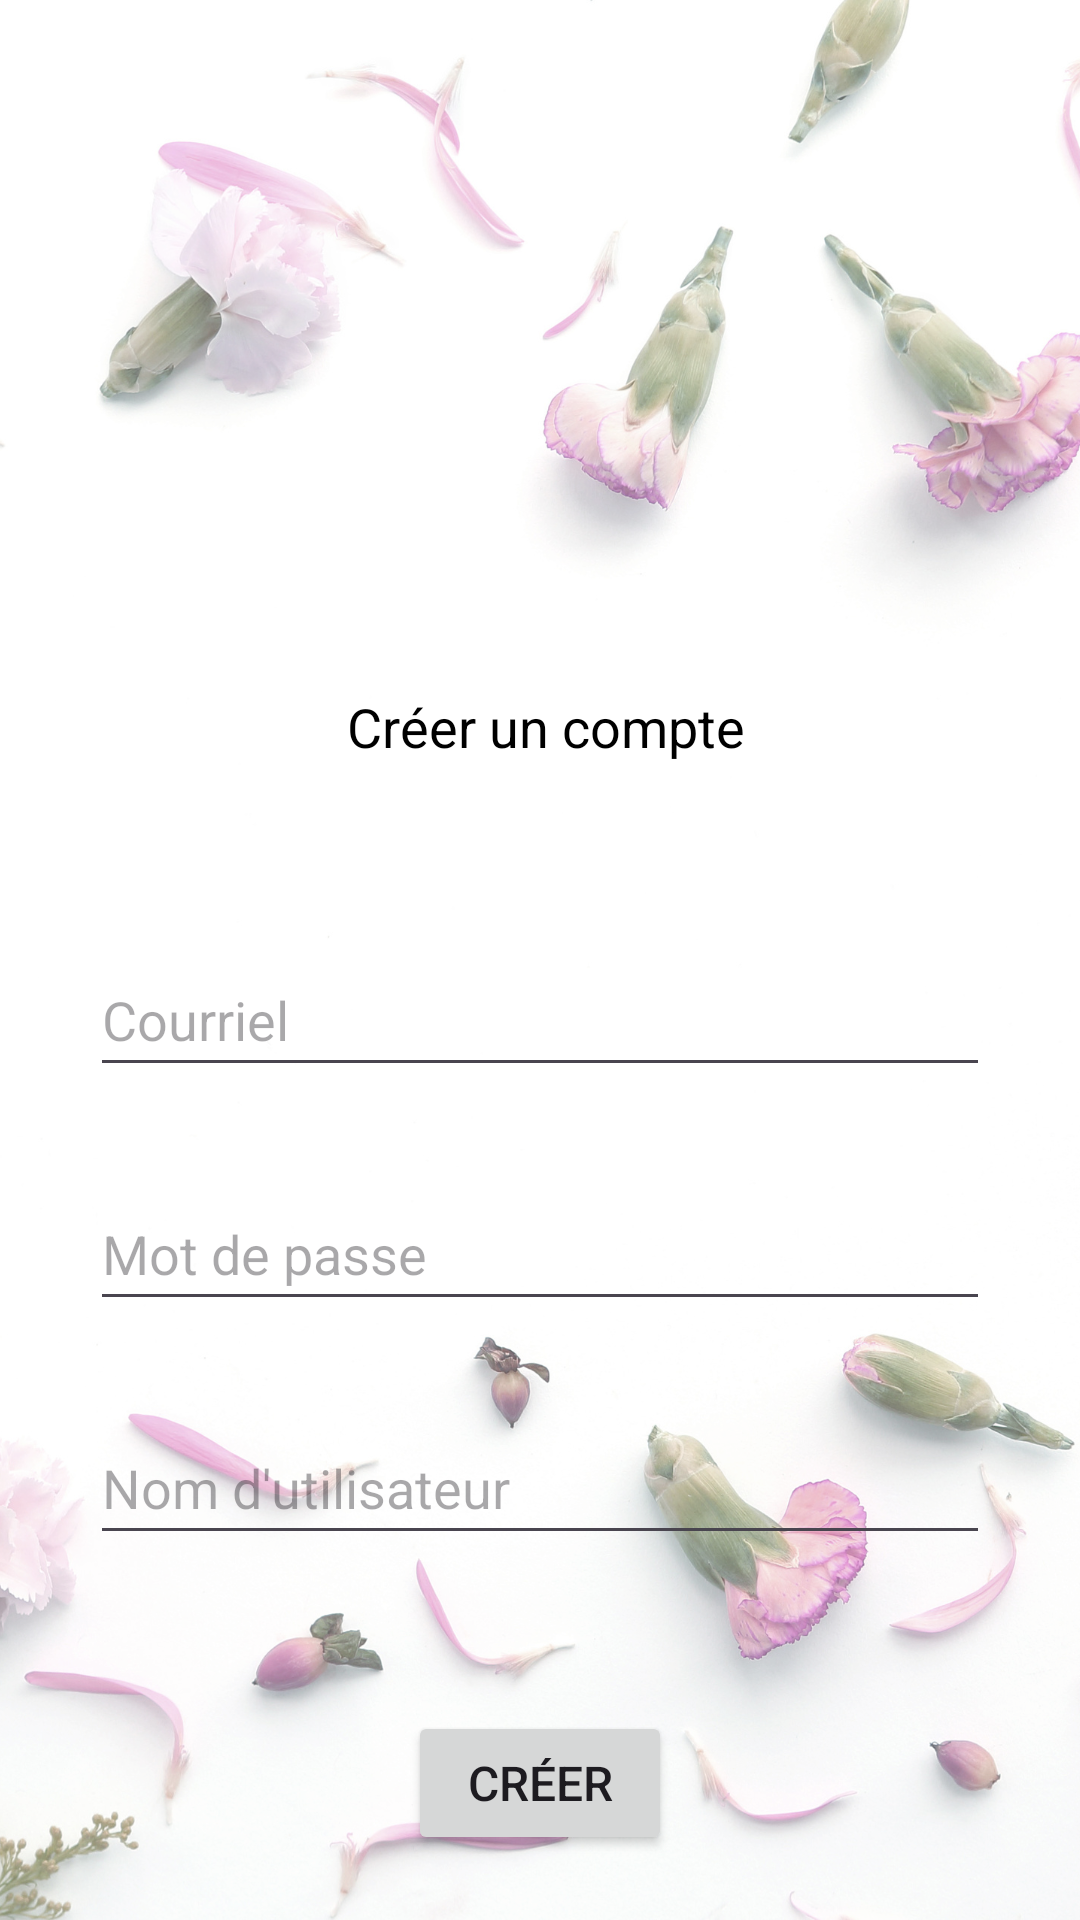

Layout XML and referenced resources for this Android screen:
<!-- AndroidManifest.xml: application theme Theme.A17_TP_Android -->
<!-- res/layout/creation_compte.xml -->
<?xml version="1.0" encoding="utf-8"?>
<androidx.constraintlayout.widget.ConstraintLayout xmlns:android="http://schemas.android.com/apk/res/android"
    xmlns:app="http://schemas.android.com/apk/res-auto"
    xmlns:tools="http://schemas.android.com/tools"
    android:layout_width="match_parent"
    android:layout_height="match_parent"
    android:background="@drawable/fb1"
    tools:context=".Creation_compte">

    <TextView
        android:id="@+id/textTitreCreation"
        android:layout_width="wrap_content"
        android:layout_height="wrap_content"
        android:layout_marginStart="141dp"
        android:layout_marginTop="230dp"
        android:layout_marginEnd="137dp"
        android:layout_marginBottom="45dp"
        android:text="@string/creer_un_compte"
        android:textColor="@color/black"
        android:textSize="18sp"
        app:layout_constraintBottom_toTopOf="@+id/courrielCreation"
        app:layout_constraintEnd_toEndOf="parent"
        app:layout_constraintStart_toStartOf="parent"
        app:layout_constraintTop_toTopOf="parent" />

    <EditText
        android:id="@+id/motDePasseCreation"
        android:layout_width="match_parent"
        android:layout_height="48dp"
        android:layout_marginStart="30dp"
        android:layout_marginTop="30dp"
        android:layout_marginEnd="30dp"
        android:hint="@string/mot_de_passe"
        android:inputType="textPassword"
        android:maxLines="1"
        app:layout_constraintEnd_toEndOf="parent"
        app:layout_constraintStart_toStartOf="parent"
        app:layout_constraintTop_toBottomOf="@+id/courrielCreation" />


    <EditText
        android:id="@+id/nomUtilisateurCreation"
        android:layout_width="match_parent"
        android:layout_height="48dp"
        android:layout_marginStart="30dp"
        android:layout_marginTop="30dp"
        android:layout_marginEnd="30dp"
        android:hint="@string/nom_d_utilisateur"
        app:layout_constraintEnd_toEndOf="parent"
        app:layout_constraintStart_toStartOf="parent"
        app:layout_constraintTop_toBottomOf="@+id/motDePasseCreation" />


    <EditText
        android:id="@+id/courrielCreation"
        android:layout_width="match_parent"
        android:layout_height="48dp"
        android:layout_marginStart="30dp"
        android:layout_marginTop="60dp"
        android:layout_marginEnd="30dp"
        android:hint="@string/courriel"
        android:textColor="#000000"
        app:layout_constraintEnd_toEndOf="parent"
        app:layout_constraintHorizontal_bias="1.0"
        app:layout_constraintStart_toStartOf="parent"
        app:layout_constraintTop_toBottomOf="@+id/textTitreCreation" />

    <Button
        android:id="@+id/btn_creation"
        android:layout_width="wrap_content"
        android:layout_height="wrap_content"
        android:layout_marginTop="52dp"
        android:text="@string/creer"
        android:textSize="16sp"
        app:layout_constraintEnd_toEndOf="parent"
        app:layout_constraintStart_toStartOf="parent"
        app:layout_constraintTop_toBottomOf="@+id/nomUtilisateurCreation" />

    <ProgressBar
        android:id="@+id/progressBar1"
        style="?android:attr/progressBarStyle"
        android:layout_width="40dp"
        android:layout_height="0dp"
        android:visibility="gone"
        tools:layout_editor_absoluteX="205dp"
        tools:layout_editor_absoluteY="583dp" />

    <TextView
        android:id="@+id/seConnecter"
        android:layout_width="wrap_content"
        android:layout_height="wrap_content"
        android:layout_marginTop="32dp"
        android:text="@string/se_connecter"
        android:textColor="#7A7474"
        android:textSize="16sp"
        android:textStyle="bold"
        app:layout_constraintEnd_toEndOf="parent"
        app:layout_constraintStart_toStartOf="parent"
        app:layout_constraintTop_toBottomOf="@+id/btn_creation" />


</androidx.constraintlayout.widget.ConstraintLayout>
<!-- resources referenced by this layout -->
<resources>
  <!-- drawable fb1: png bitmap (drawable, 920796 bytes) -->
  <string name="courriel">Courriel</string>
  <string name="creer">CRÉER</string>
  <string name="creer_un_compte">Créer un compte</string>
  <string name="mot_de_passe">Mot de passe</string>
  <string name="nom_d_utilisateur">Nom d\'utilisateur</string>
  <string name="se_connecter">Se connecter</string>
  <style name="Theme.A17_TP_Android" parent="Base.Theme.A17_TP_Android" />
  <style name="Base.Theme.A17_TP_Android" parent="Theme.Material3.DayNight.NoActionBar">
          
          
      </style>
  <!-- not gathered from this repository: default colours our renderer supplied (Android Studio template values) -->
  <color name="black">#FF000000</color>
</resources>
